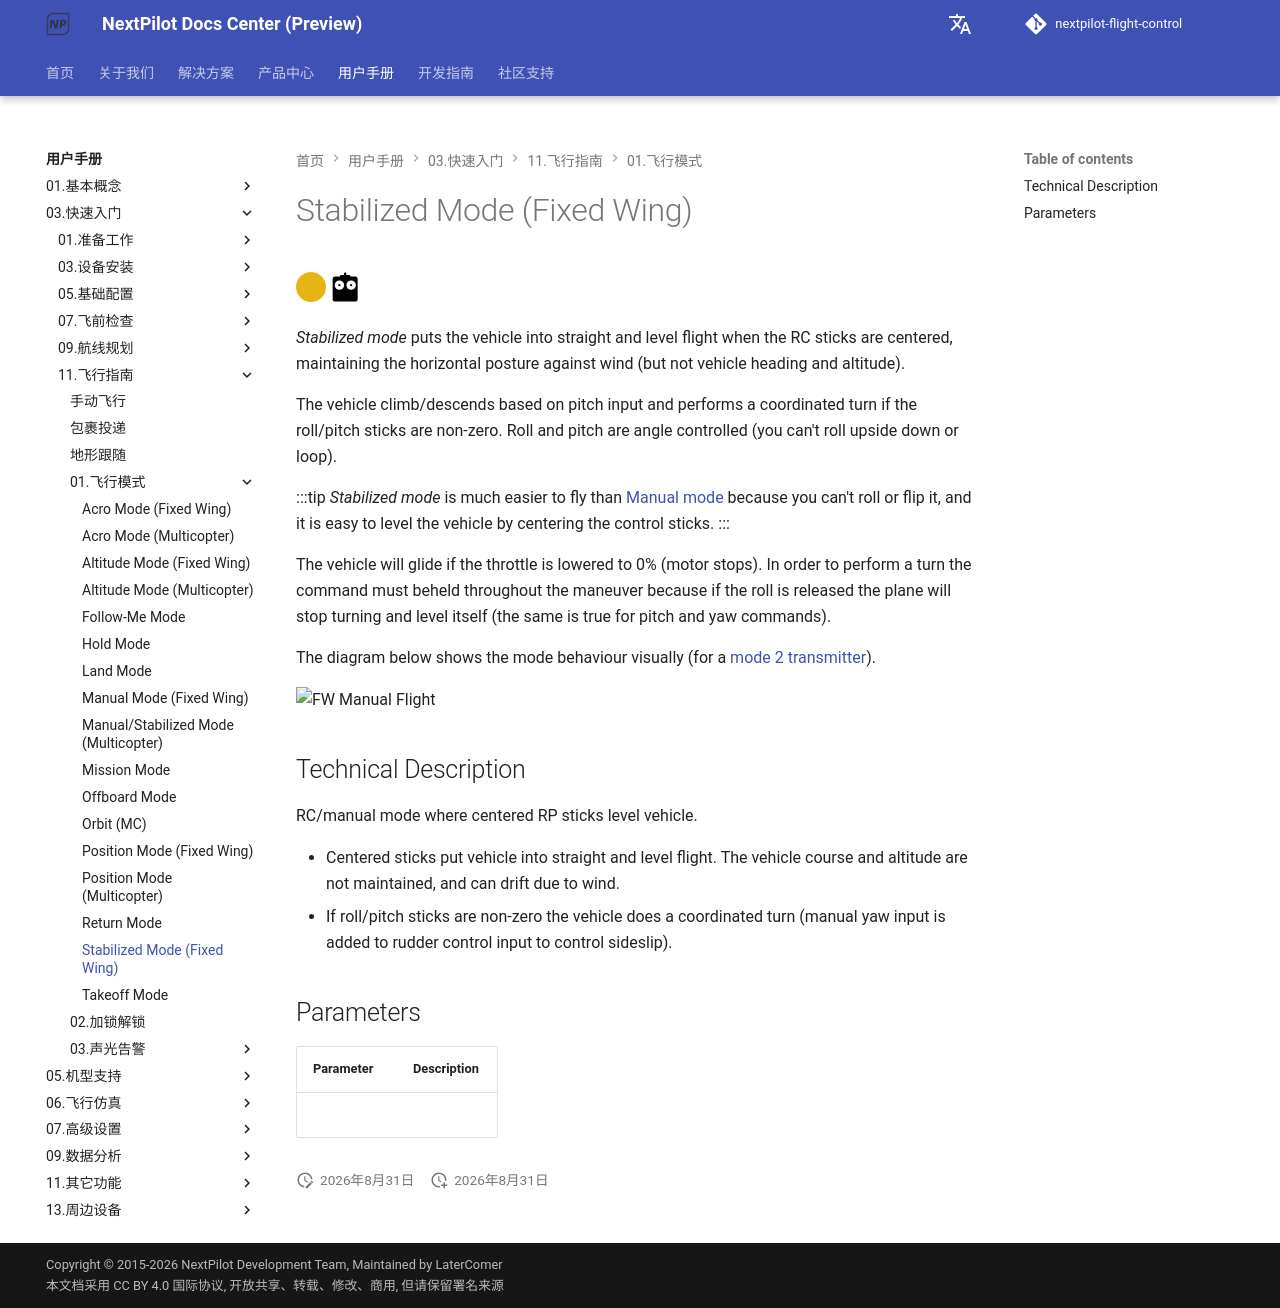

repository: nextpilot/nextpilot-flight-control · page: en/manual/03.快速入门/11.飞行指南/01.飞行模式/stabilized_fw.html · generator: mkdocs

# Stabilized Mode (Fixed Wing)

[<img src="/assets/site/difficulty_medium.png" title="Medium difficulty to fly" width="30px" />](../README.md#key_difficulty)&nbsp;[<img src="/assets/site/remote_control.svg" title="Manual/Remote control required" width="30px" />](../README.md#key_manual)&nbsp;

*Stabilized mode*  puts the vehicle into straight and level flight when the RC sticks are centered, maintaining the horizontal posture against wind (but not vehicle heading and altitude).

The vehicle climb/descends based on pitch input and performs a coordinated turn if the roll/pitch sticks are non-zero. Roll and pitch are angle controlled (you can't roll upside down or loop).

:::tip
*Stabilized mode* is much easier to fly than [Manual mode](../05.基本概念/01.飞行模式/manual_fw.md) because you can't roll or flip it, and it is easy to level the vehicle by centering the control sticks.
:::

The vehicle will glide if the throttle is lowered to 0% (motor stops). In order to perform a turn the command must beheld throughout the maneuver because if the roll is released the plane will stop turning and level itself (the same is true for pitch and yaw commands).

The diagram below shows the mode behaviour visually (for a [mode 2 transmitter](../21.周边设备/01.遥 控 器/index.md#transmitter_modes)).

![FW Manual Flight](/assets/flight_modes/manual_stabilized_FW.png)

## Technical Description

RC/manual mode where centered RP sticks level vehicle.

* Centered sticks put vehicle into straight and level flight. The vehicle course and altitude are not maintained, and can drift due to wind.
* If roll/pitch sticks are non-zero the vehicle does a coordinated turn (manual yaw input is added to rudder control input to control sideslip).

## Parameters

Parameter | Description
--- | ---
&nbsp; |

<!-- this document needs to be extended -->
